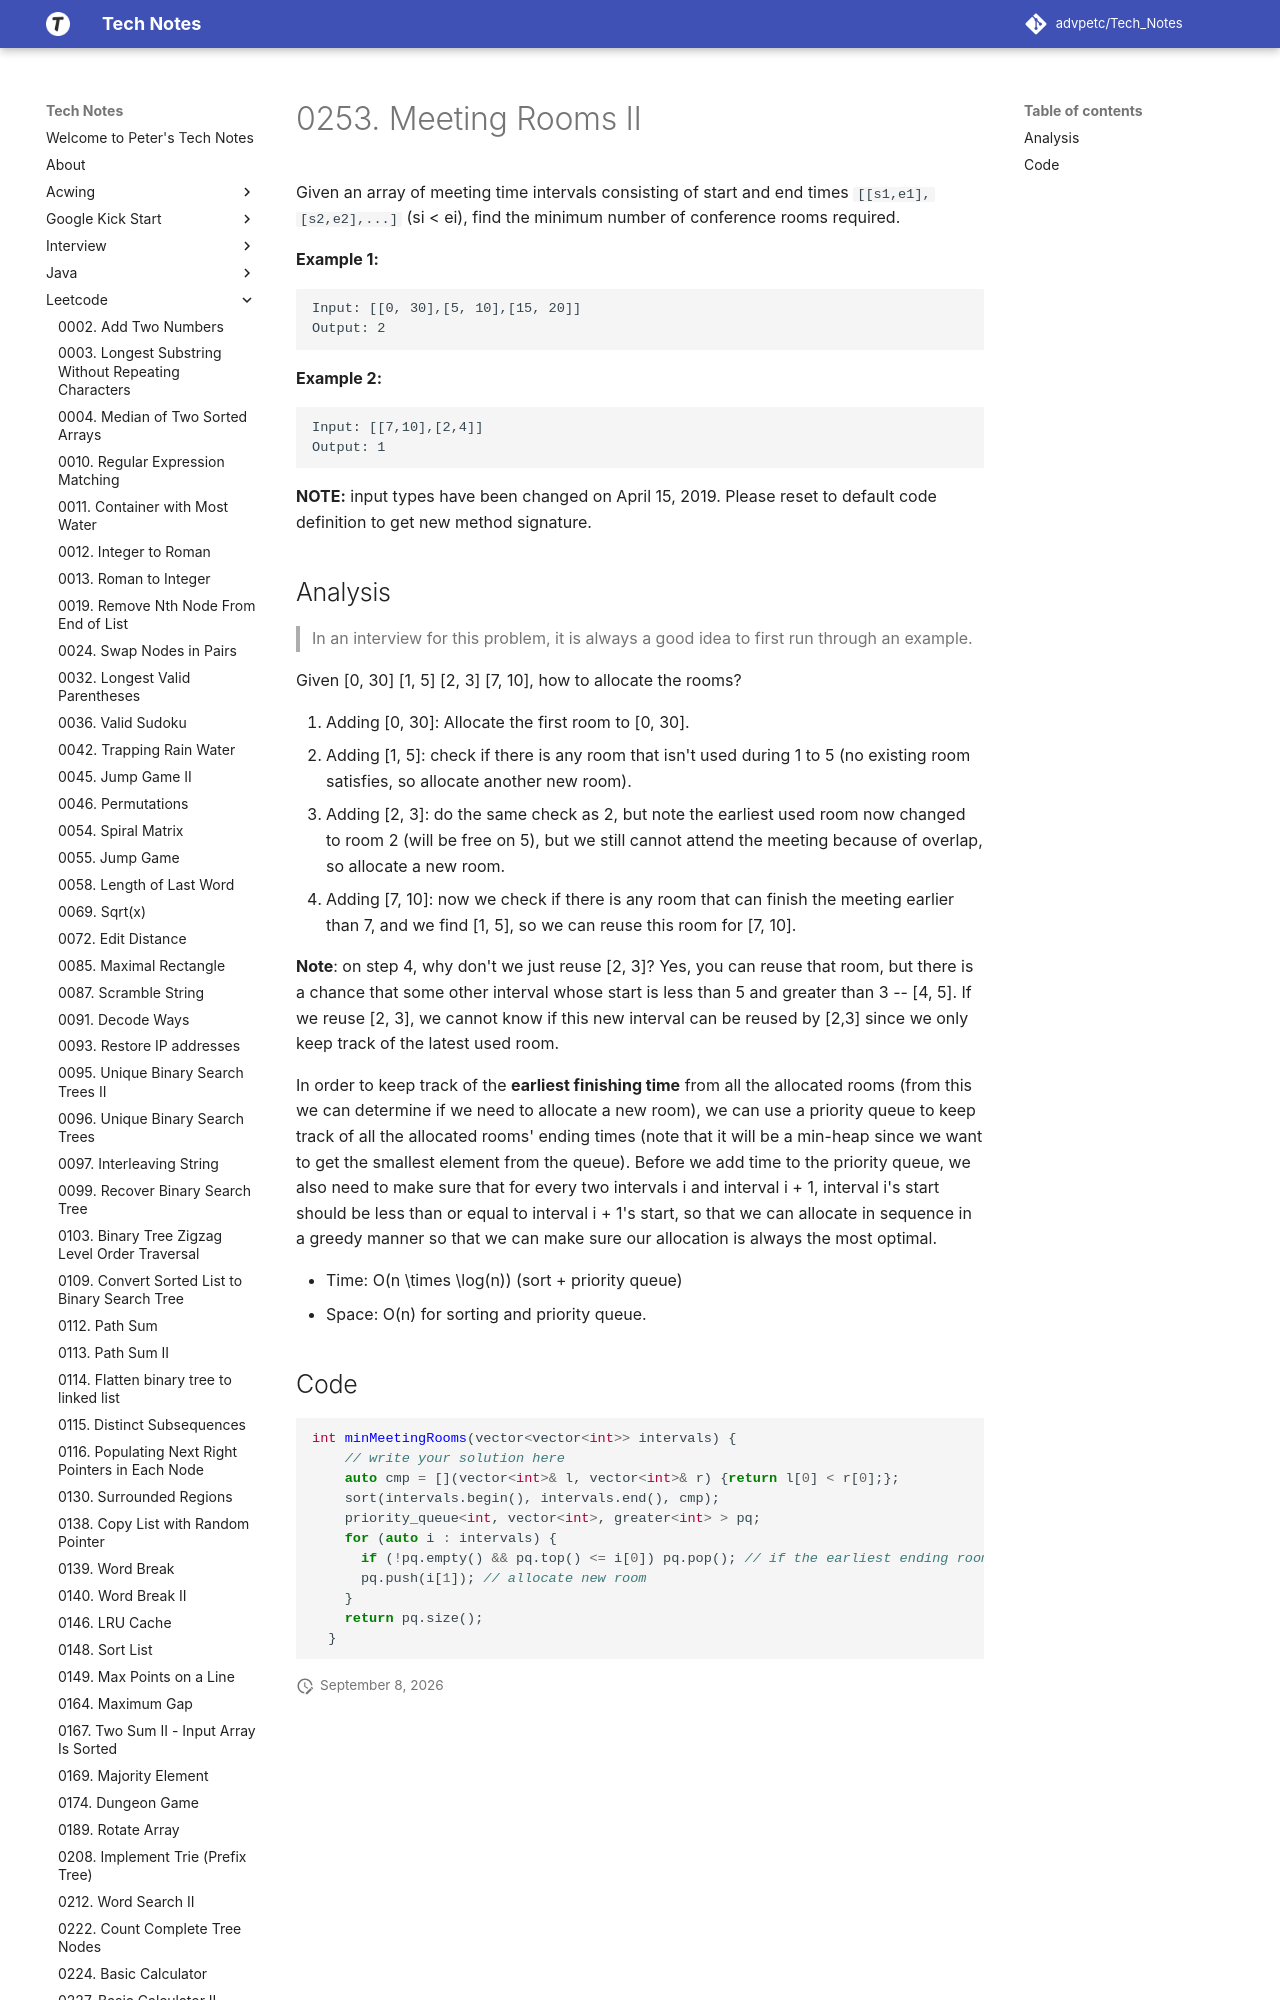

repository: advpetc/tech_notes · page: Leetcode/0253-Meeting-Rooms-II/index.html · generator: mkdocs

# 0253. Meeting Rooms II

Given an array of meeting time intervals consisting of start and end times `[[s1,e1],[s2,e2],...]` (si < ei), find the minimum number of conference rooms required.

**Example 1:**

```
Input: [[0, 30],[5, 10],[15, 20]]
Output: 2
```

**Example 2:**

```
Input: [[7,10],[2,4]]
Output: 1
```

**NOTE:** input types have been changed on April 15, 2019. Please reset to default code definition to get new method signature.
